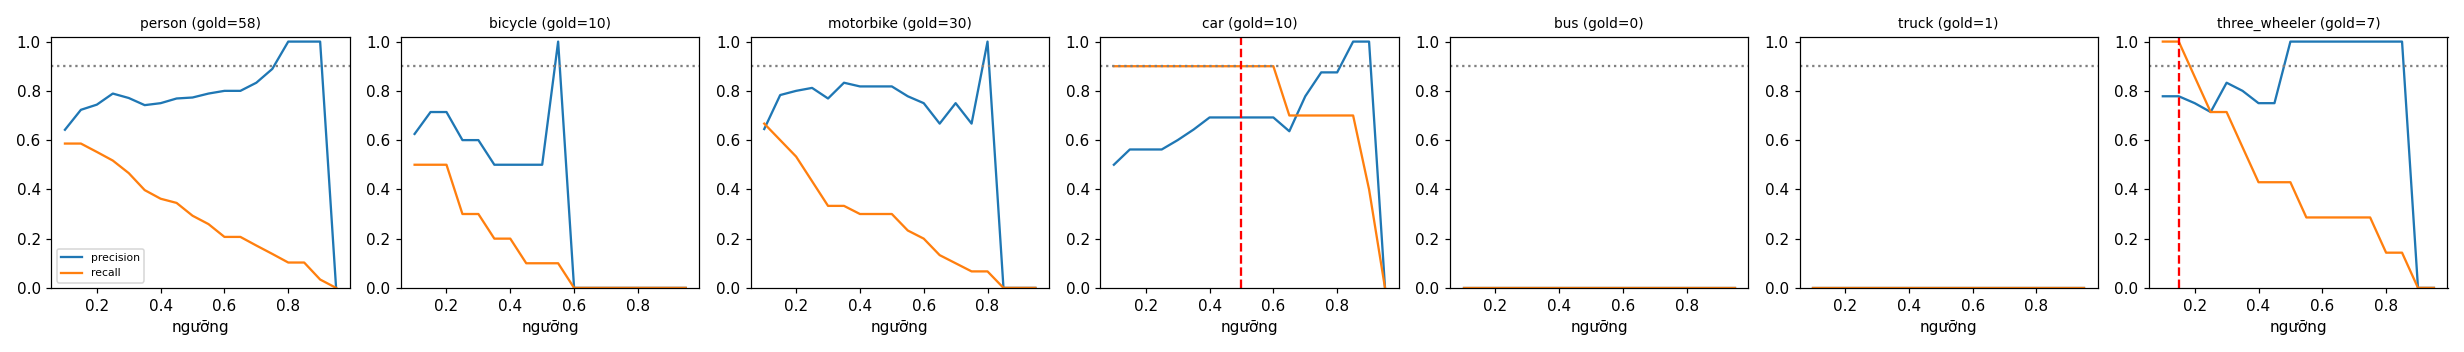

The data file committed next to this chart (first rows):
class, thr, tp, fp, fn, precision, recall, f1, n_gold
person, 0.1, 34, 19, 24, 0.642, 0.586, 0.613, 58
person, 0.15, 34, 13, 24, 0.723, 0.586, 0.648, 58
person, 0.2, 32, 11, 26, 0.744, 0.552, 0.634, 58
person, 0.25, 30, 8, 28, 0.789, 0.517, 0.625, 58
person, 0.3, 27, 8, 31, 0.771, 0.466, 0.581, 58
person, 0.35, 23, 8, 35, 0.742, 0.397, 0.517, 58
person, 0.4, 21, 7, 37, 0.75, 0.362, 0.488, 58
person, 0.45, 20, 6, 38, 0.769, 0.345, 0.476, 58
person, 0.5, 17, 5, 41, 0.773, 0.293, 0.425, 58
person, 0.55, 15, 4, 43, 0.789, 0.259, 0.39, 58
person, 0.6, 12, 3, 46, 0.8, 0.207, 0.329, 58
person, 0.65, 12, 3, 46, 0.8, 0.207, 0.329, 58
person, 0.7, 10, 2, 48, 0.833, 0.172, 0.286, 58
person, 0.75, 8, 1, 50, 0.889, 0.138, 0.239, 58
person, 0.8, 6, 0, 52, 1.0, 0.103, 0.188, 58
person, 0.85, 6, 0, 52, 1.0, 0.103, 0.188, 58
person, 0.9, 2, 0, 56, 1.0, 0.034, 0.067, 58
person, 0.95, 0, 0, 58, 0.0, 0.0, 0.0, 58
bicycle, 0.1, 5, 3, 5, 0.625, 0.5, 0.556, 10
bicycle, 0.15, 5, 2, 5, 0.714, 0.5, 0.588, 10
bicycle, 0.2, 5, 2, 5, 0.714, 0.5, 0.588, 10
bicycle, 0.25, 3, 2, 7, 0.6, 0.3, 0.4, 10
bicycle, 0.3, 3, 2, 7, 0.6, 0.3, 0.4, 10
bicycle, 0.35, 2, 2, 8, 0.5, 0.2, 0.286, 10
bicycle, 0.4, 2, 2, 8, 0.5, 0.2, 0.286, 10
bicycle, 0.45, 1, 1, 9, 0.5, 0.1, 0.167, 10
bicycle, 0.5, 1, 1, 9, 0.5, 0.1, 0.167, 10
bicycle, 0.55, 1, 0, 9, 1.0, 0.1, 0.182, 10
bicycle, 0.6, 0, 0, 10, 0.0, 0.0, 0.0, 10
bicycle, 0.65, 0, 0, 10, 0.0, 0.0, 0.0, 10
bicycle, 0.7, 0, 0, 10, 0.0, 0.0, 0.0, 10
bicycle, 0.75, 0, 0, 10, 0.0, 0.0, 0.0, 10
bicycle, 0.8, 0, 0, 10, 0.0, 0.0, 0.0, 10
bicycle, 0.85, 0, 0, 10, 0.0, 0.0, 0.0, 10
bicycle, 0.9, 0, 0, 10, 0.0, 0.0, 0.0, 10
bicycle, 0.95, 0, 0, 10, 0.0, 0.0, 0.0, 10
motorbike, 0.1, 20, 11, 10, 0.645, 0.667, 0.656, 30
motorbike, 0.15, 18, 5, 12, 0.783, 0.6, 0.679, 30
motorbike, 0.2, 16, 4, 14, 0.8, 0.533, 0.64, 30
motorbike, 0.25, 13, 3, 17, 0.812, 0.433, 0.565, 30
motorbike, 0.3, 10, 3, 20, 0.769, 0.333, 0.465, 30
motorbike, 0.35, 10, 2, 20, 0.833, 0.333, 0.476, 30
motorbike, 0.4, 9, 2, 21, 0.818, 0.3, 0.439, 30
motorbike, 0.45, 9, 2, 21, 0.818, 0.3, 0.439, 30
motorbike, 0.5, 9, 2, 21, 0.818, 0.3, 0.439, 30
motorbike, 0.55, 7, 2, 23, 0.778, 0.233, 0.359, 30
motorbike, 0.6, 6, 2, 24, 0.75, 0.2, 0.316, 30
motorbike, 0.65, 4, 2, 26, 0.667, 0.133, 0.222, 30
motorbike, 0.7, 3, 1, 27, 0.75, 0.1, 0.176, 30
motorbike, 0.75, 2, 1, 28, 0.667, 0.067, 0.121, 30
motorbike, 0.8, 2, 0, 28, 1.0, 0.067, 0.125, 30
motorbike, 0.85, 0, 0, 30, 0.0, 0.0, 0.0, 30
motorbike, 0.9, 0, 0, 30, 0.0, 0.0, 0.0, 30
motorbike, 0.95, 0, 0, 30, 0.0, 0.0, 0.0, 30
car, 0.1, 9, 9, 1, 0.5, 0.9, 0.643, 10
car, 0.15, 9, 7, 1, 0.562, 0.9, 0.692, 10
car, 0.2, 9, 7, 1, 0.562, 0.9, 0.692, 10
car, 0.25, 9, 7, 1, 0.562, 0.9, 0.692, 10
car, 0.3, 9, 6, 1, 0.6, 0.9, 0.72, 10
car, 0.35, 9, 5, 1, 0.643, 0.9, 0.75, 10
... 66 more rows
